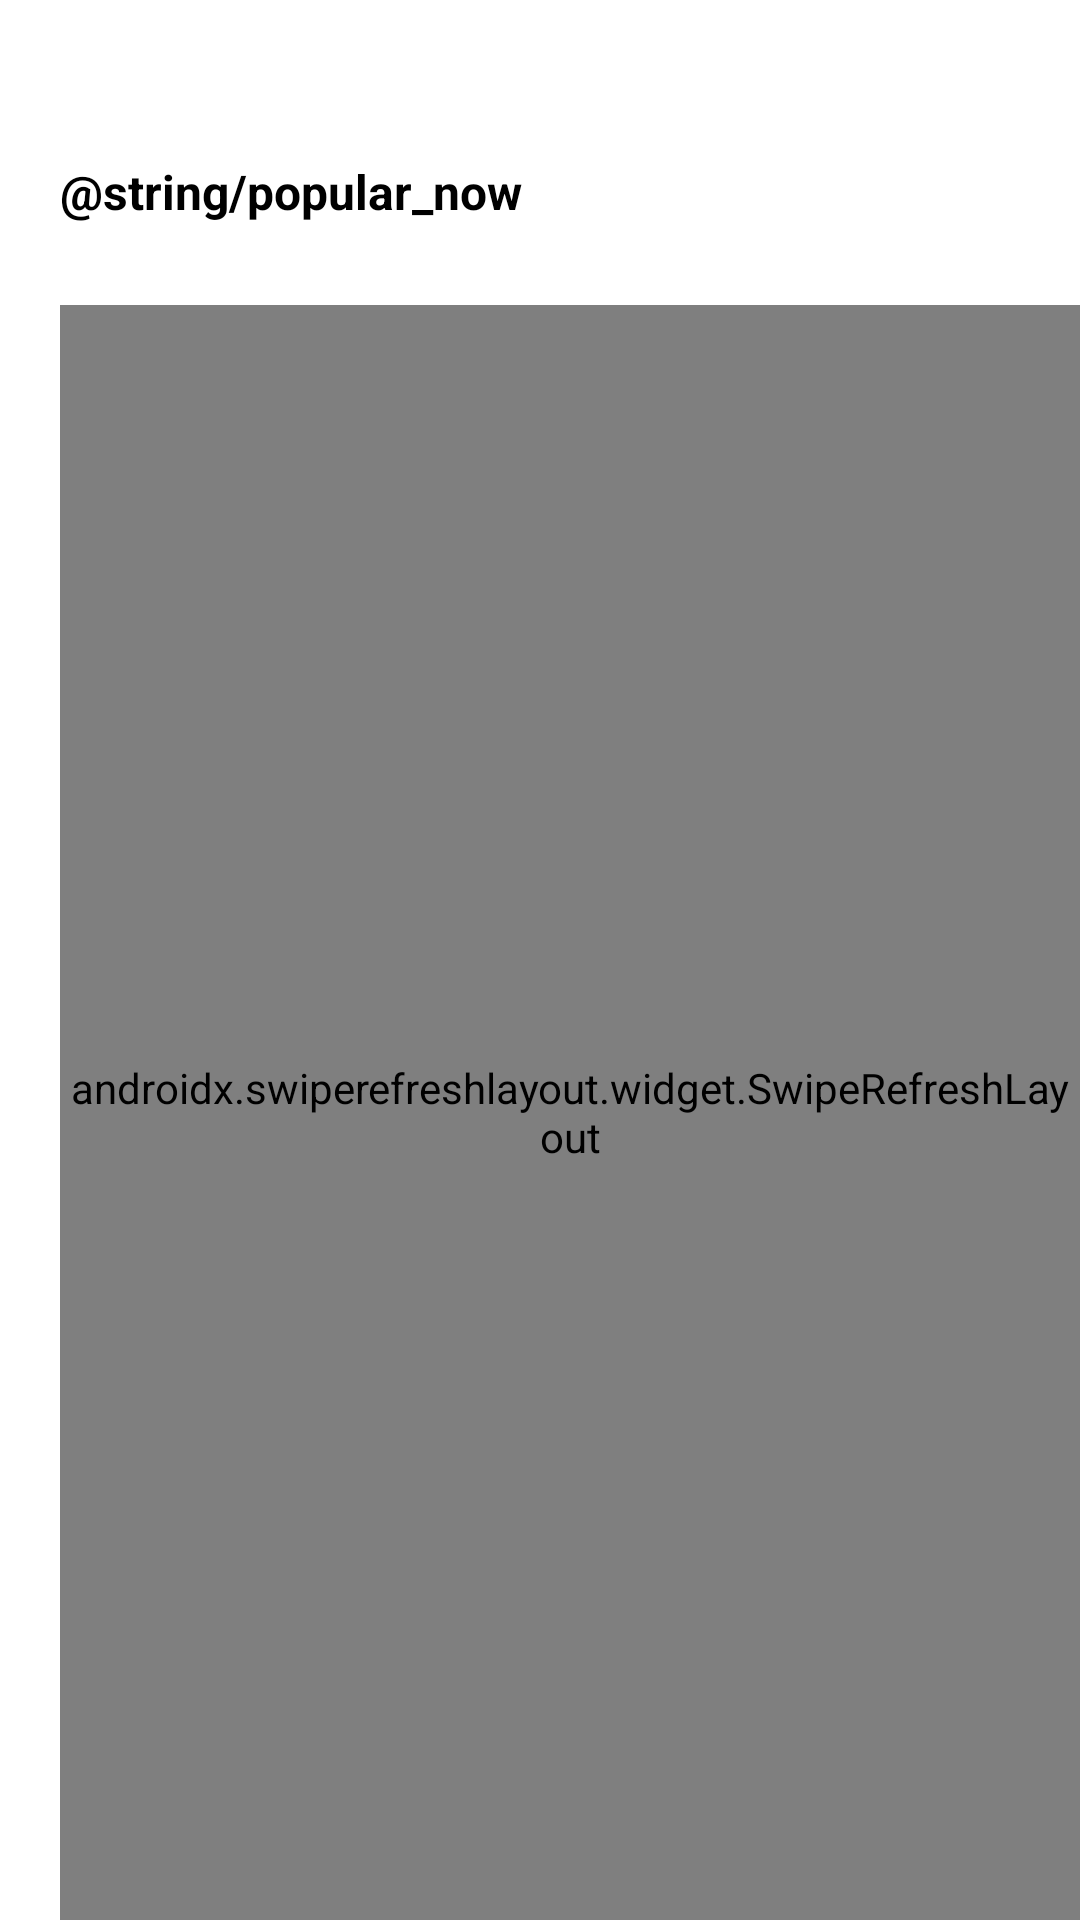

This screen was rendered from an Android layout file. Write that file and the resources it references.
<!-- AndroidManifest.xml: application theme Theme.MTSHomework -->
<!-- res/layout/fragment_main.xml -->
<?xml version="1.0" encoding="utf-8"?>
<androidx.constraintlayout.widget.ConstraintLayout xmlns:android="http://schemas.android.com/apk/res/android"
    xmlns:app="http://schemas.android.com/apk/res-auto"
    xmlns:tools="http://schemas.android.com/tools"
    android:layout_width="match_parent"
    android:layout_height="match_parent">

    <ImageView
        android:id="@+id/button_search"
        android:layout_width="wrap_content"
        android:layout_height="wrap_content"
        android:src="@drawable/ic_search"
        app:layout_constraintEnd_toEndOf="parent"
        app:layout_constraintTop_toTopOf="parent"
        android:layout_marginTop="31dp"
        android:layout_marginEnd="21dp"/>

    <TextView
        android:id="@+id/popular_now"
        android:layout_width="wrap_content"
        android:layout_height="wrap_content"
        app:layout_constraintTop_toBottomOf="@+id/button_search"
        android:layout_marginTop="22dp"
        android:text="@string/popular_now"
        android:textColor="@color/black"
        android:textSize="@dimen/text_popular_now_size"
        android:textStyle="bold"
        app:layout_constraintStart_toStartOf="parent"
        android:layout_marginStart="20dp"/>

    <androidx.recyclerview.widget.RecyclerView
        android:id="@+id/recycler_view_genre"
        android:layout_width="match_parent"
        android:layout_height="wrap_content"
        app:layout_constraintTop_toBottomOf="@+id/popular_now"
        app:layout_constraintStart_toStartOf="parent"
        android:layout_marginStart="20dp"
        android:layout_marginTop="12dp"
        android:orientation="horizontal"
        app:layoutManager="androidx.recyclerview.widget.LinearLayoutManager"
        tools:listitem="@layout/item_genre"/>

    <androidx.swiperefreshlayout.widget.SwipeRefreshLayout
        android:id="@+id/swipe_refresh"
        android:layout_width="match_parent"
        android:layout_height="0dp"
        app:layout_constraintTop_toBottomOf="@+id/recycler_view_genre"
        app:layout_constraintStart_toStartOf="parent"
        app:layout_constraintEnd_toEndOf="parent"
        app:layout_constraintBottom_toBottomOf="parent"
        android:layout_marginStart="20dp"
        android:layout_marginTop="15dp">

        <androidx.recyclerview.widget.RecyclerView
            android:id="@+id/recycler_view_movies"
            android:layout_width="match_parent"
            android:layout_height="0dp"
            android:orientation="vertical"
            tools:listitem="@layout/item_movie"/>

    </androidx.swiperefreshlayout.widget.SwipeRefreshLayout>

    <ProgressBar
        android:id="@+id/progress_bar"
        android:layout_width="wrap_content"
        android:layout_height="wrap_content"
        app:layout_constraintStart_toStartOf="parent"
        app:layout_constraintEnd_toEndOf="parent"
        app:layout_constraintTop_toTopOf="parent"
        app:layout_constraintBottom_toBottomOf="parent"
        android:visibility="gone"/>

</androidx.constraintlayout.widget.ConstraintLayout>
<!-- res/layout/item_genre.xml (included above) -->
<?xml version="1.0" encoding="utf-8"?>
<androidx.constraintlayout.widget.ConstraintLayout xmlns:android="http://schemas.android.com/apk/res/android"
    android:layout_width="wrap_content"
    android:layout_height="wrap_content"
    xmlns:tools="http://schemas.android.com/tools"
    xmlns:app="http://schemas.android.com/apk/res-auto">

    <TextView
        android:id="@+id/text_genre"
        android:layout_width="wrap_content"
        android:layout_height="wrap_content"
        style="@style/text_genre"
        tools:text="артхаус"
        app:layout_constraintTop_toTopOf="parent"
        app:layout_constraintEnd_toEndOf="parent"
        android:layout_marginEnd="@dimen/space_between_genres"/>

</androidx.constraintlayout.widget.ConstraintLayout>
<!-- res/layout/item_movie.xml (included above) -->
<?xml version="1.0" encoding="utf-8"?>
<androidx.constraintlayout.widget.ConstraintLayout xmlns:android="http://schemas.android.com/apk/res/android"
    android:id="@+id/movie_item"
    android:layout_width="match_parent"
    android:layout_height="wrap_content"
    xmlns:app="http://schemas.android.com/apk/res-auto"
    xmlns:tools="http://schemas.android.com/tools">

    <ImageView
        android:id="@+id/film_poster"
        android:layout_width="150dp"
        android:layout_height="216dp"
        app:layout_constraintTop_toTopOf="parent"
        app:layout_constraintStart_toStartOf="parent"
        app:layout_constraintEnd_toEndOf="parent"
        android:layout_marginEnd="20dp"
        tools:src="@drawable/img_actor_stethem"
        android:scaleType="centerCrop"
        android:background="@drawable/card_background"/>

    <TextView
        android:id="@+id/film_title"
        android:layout_width="0dp"
        android:layout_height="wrap_content"
        app:layout_constraintTop_toBottomOf="@+id/film_poster"
        app:layout_constraintStart_toStartOf="@+id/film_poster"
        app:layout_constraintEnd_toEndOf="@+id/film_poster"
        android:layout_marginTop="@dimen/app_margin_small"
        android:layout_marginStart="3dp"
        tools:text="Гнев человеческий"
        android:textSize="14sp"
        android:textColor="@color/black"
        android:maxLines="1"
        android:ellipsize="end"/>

    <TextView
        android:id="@+id/film_description"
        android:layout_width="0dp"
        android:layout_height="wrap_content"
        tools:text="Эйч — загадочный и холодный на вид джентльмен, но внутри него пылает жажда справедливости. Преследуя..."
        android:textSize="12sp"
        android:textColor="@color/black"
        app:layout_constraintTop_toBottomOf="@+id/film_title"
        app:layout_constraintStart_toStartOf="@+id/film_title"
        app:layout_constraintEnd_toEndOf="@+id/film_poster"
        android:layout_marginTop="10dp"
        android:minLines="6"
        android:maxLines="6"
        android:ellipsize="end"/>

    <ImageView
        android:id="@+id/star_first"
        android:layout_width="14dp"
        android:layout_height="13dp"
        android:src="@drawable/ic_full_star"
        app:layout_constraintStart_toStartOf="@+id/film_description"
        app:layout_constraintTop_toBottomOf="@+id/film_description"
        app:layout_constraintBottom_toBottomOf="parent"
        android:layout_marginTop="15dp"
        android:layout_marginBottom="55dp"/>

    <ImageView
        android:id="@+id/star_second"
        android:layout_width="14dp"
        android:layout_height="13dp"
        android:src="@drawable/ic_full_star"
        app:layout_constraintTop_toTopOf="@+id/star_first"
        app:layout_constraintStart_toEndOf="@+id/star_first" />

    <ImageView
        android:id="@+id/star_third"
        android:layout_width="14dp"
        android:layout_height="13dp"
        android:src="@drawable/ic_full_star"
        app:layout_constraintTop_toTopOf="@+id/star_first"
        app:layout_constraintStart_toEndOf="@+id/star_second"
        android:layout_marginBottom="55dp"/>

    <ImageView
        android:id="@+id/star_fourth"
        android:layout_width="14dp"
        android:layout_height="13dp"
        android:src="@drawable/ic_full_star"
        app:layout_constraintTop_toTopOf="@+id/star_first"
        app:layout_constraintStart_toEndOf="@+id/star_third" />

    <ImageView
        android:id="@+id/star_fifth"
        android:layout_width="14dp"
        android:layout_height="13dp"
        android:src="@drawable/ic_empty_star"
        app:layout_constraintTop_toTopOf="@+id/star_first"
        app:layout_constraintStart_toEndOf="@+id/star_fourth"/>

    <TextView
        android:id="@+id/age_restriction"
        android:layout_width="wrap_content"
        android:layout_height="wrap_content"
        tools:text="18+"
        android:textSize="7sp"
        android:textColor="@color/black"
        android:background="@drawable/border_circle_for_movie_item"
        android:gravity="center"
        app:layout_constraintEnd_toEndOf="@id/film_poster"
        app:layout_constraintBottom_toBottomOf="parent"
        android:layout_marginEnd="2dp"
        android:layout_marginBottom="52dp"/>

</androidx.constraintlayout.widget.ConstraintLayout>
<!-- resources referenced by this layout -->
<resources>
  <color name="black">#FF000000</color>
  <dimen name="app_margin_small">8dp</dimen>
  <dimen name="space_between_genres">6dp</dimen>
  <dimen name="text_popular_now_size">16sp</dimen>
  <!-- drawable border_circle_for_movie_item (drawable) -->
  <vector xmlns:android="http://schemas.android.com/apk/res/android"
      android:width="21dp"
      android:height="21dp"
      android:viewportWidth="21"
      android:viewportHeight="21">
    <path
        android:pathData="M20.5067,10.5C20.5067,15.9972 16.0281,20.4564 10.5,20.4564C4.9719,20.4564 0.4933,15.9972 0.4933,10.5C0.4933,5.0028 4.9719,0.5436 10.5,0.5436C16.0281,0.5436 20.5067,5.0028 20.5067,10.5Z"
        android:strokeWidth="0.686648"
        android:fillColor="#00000000"
        android:strokeColor="#000000"/>
  </vector>
  <style name="text_genre">
          <item name="android:layout_width">wrap_content</item>
          <item name="android:layout_height">wrap_content</item>
          <item name="android:textSize">@dimen/text_size_genre</item>
          <item name="android:background">@drawable/genre_frame</item>
          <item name="android:paddingTop">@dimen/padding_genre_top</item>
          <item name="android:paddingBottom">@dimen/padding_genre_bottom</item>
          <item name="android:paddingStart">@dimen/padding_genre_start_end</item>
          <item name="android:paddingEnd">@dimen/padding_genre_start_end</item>
          <item name="android:textColor">@color/black</item>
      </style>
  <style name="Theme.MTSHomework" parent="Theme.MaterialComponents.DayNight.DarkActionBar">
          
          <item name="colorPrimary">@color/purple_500</item>
          <item name="colorPrimaryVariant">@color/purple_700</item>
          <item name="colorOnPrimary">@color/white</item>
          
          <item name="colorSecondary">@color/teal_200</item>
          <item name="colorSecondaryVariant">@color/teal_700</item>
          <item name="colorOnSecondary">@color/black</item>
          
          <item name="android:statusBarColor" tools:targetApi="l">?attr/colorPrimaryVariant</item>
          
      </style>
  <dimen name="text_size_genre">10sp</dimen>
  <!-- drawable genre_frame (drawable) -->
  <?xml version="1.0" encoding="utf-8"?>
  <shape xmlns:android="http://schemas.android.com/apk/res/android">
  
      <corners android:radius="10dp"/>
      <stroke android:width="1dp"
          android:color="@color/black"/>
  
  </shape>
  <dimen name="padding_genre_top">4dp</dimen>
  <dimen name="padding_genre_bottom">3dp</dimen>
  <dimen name="padding_genre_start_end">9dp</dimen>
  <color name="purple_500">#FF6200EE</color>
  <color name="purple_700">#FF3700B3</color>
  <color name="white">#FFFFFFFF</color>
  <color name="teal_200">#FF03DAC5</color>
  <color name="teal_700">#FF018786</color>
</resources>
